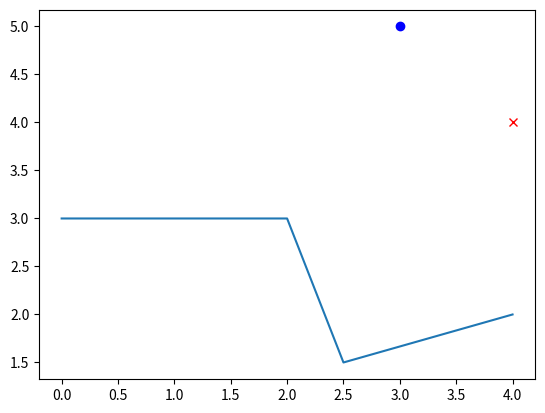

This chart was generated by the following Python code:
import matplotlib.pyplot as plt

x = [0, 2, 2.5, 4]
y = [3, 3, 1.5, 2]
plt.plot(x, y)
plt.plot(3, 5, "bo")
plt.plot(4, 4, "rx")
plt.show()
